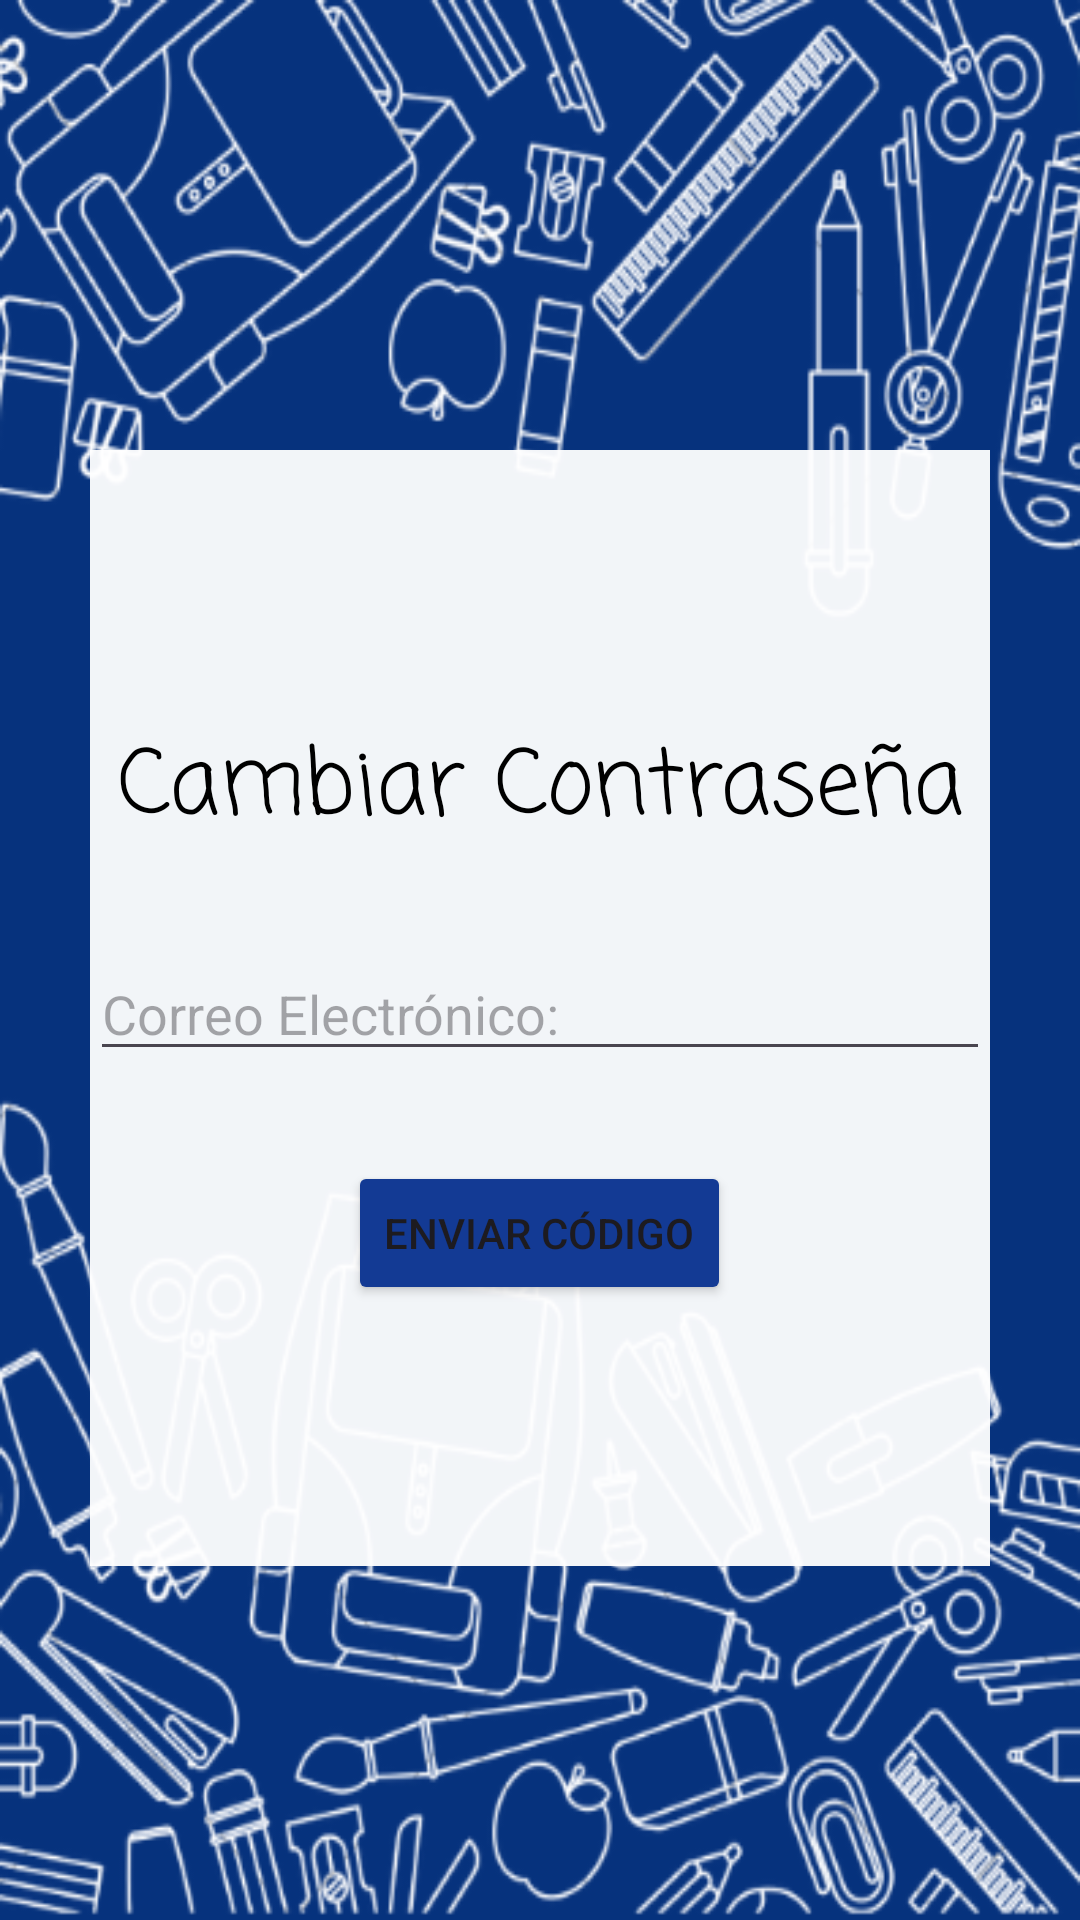

This screen was rendered from an Android layout file. Write that file and the resources it references.
<!-- AndroidManifest.xml: application theme Theme.PapeAnDi -->
<!-- res/layout/activity_olvide_password.xml -->
<?xml version="1.0" encoding="utf-8"?>
<LinearLayout xmlns:android="http://schemas.android.com/apk/res/android"
    xmlns:app="http://schemas.android.com/apk/res-auto"
    xmlns:tools="http://schemas.android.com/tools"
    android:layout_width="match_parent"
    android:layout_height="match_parent"
    tools:context=".MainActivity"
    android:orientation="vertical"
    android:background="@drawable/fondoapp">

    <LinearLayout
        android:layout_width="300dp"
        android:layout_height="372dp"
        android:layout_gravity="center"
        android:layout_marginTop="150dp"
        android:background="#f2ffffff"
        android:orientation="vertical">

        <TextView
            android:id="@+id/textView"
            android:layout_width="wrap_content"
            android:layout_height="wrap_content"
            android:layout_gravity="center"
            android:layout_marginTop="90dp"
            android:fontFamily="casual"
            android:text="Cambiar Contraseña"
            android:textAlignment="center"
            android:textColor="@color/black"
            android:textSize="30dp" />


        <LinearLayout
            android:layout_width="match_parent"
            android:layout_height="wrap_content"
            android:layout_marginTop="30dp">

            <EditText
                android:id="@+id/emailRecupera"
                android:layout_width="match_parent"
                android:layout_height="wrap_content"
                android:ems="10"
                android:hint="Correo Electrónico:"
                android:inputType="textEmailAddress" />

        </LinearLayout>

        <Button
            android:id="@+id/btnEnviar"
            android:layout_width="wrap_content"
            android:layout_height="wrap_content"
            android:layout_gravity="center"
            android:layout_marginTop="30dp"
            android:backgroundTint="#133A94"
            android:text="Enviar Código" />

        <LinearLayout
            android:layout_width="wrap_content"
            android:layout_height="wrap_content"
            android:orientation="horizontal">

        </LinearLayout>


    </LinearLayout>

</LinearLayout>
<!-- resources referenced by this layout -->
<resources>
  <!-- drawable fondoapp: png bitmap (drawable, 153618 bytes) -->
  <style name="Theme.PapeAnDi" parent="Base.Theme.PapeAnDi" />
  <style name="Base.Theme.PapeAnDi" parent="Theme.Material3.DayNight.NoActionBar">
          
          
          <item name="colorPrimary">#315abc</item>
      </style>
  <!-- not gathered from this repository: default colours our renderer supplied (Android Studio template values) -->
  <color name="black">#FF000000</color>
</resources>
